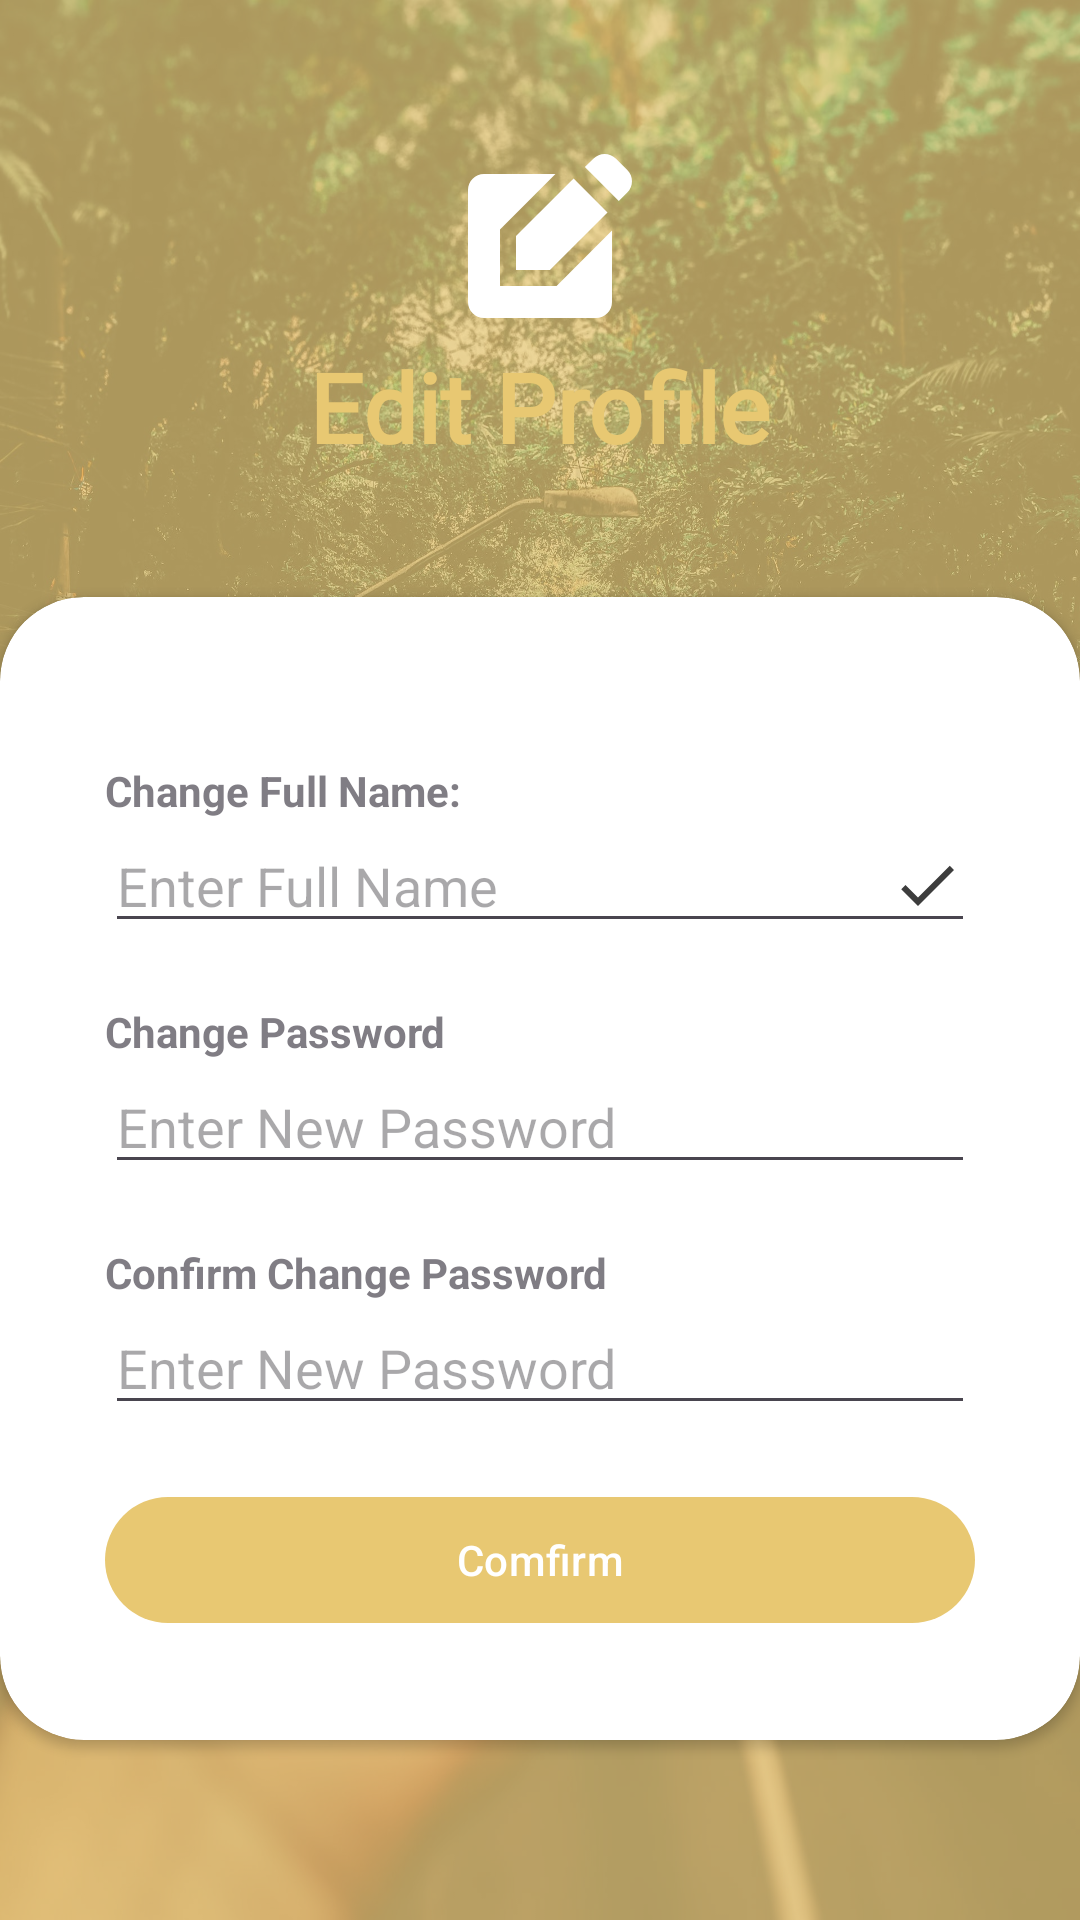

Android layout source for this screen:
<!-- AndroidManifest.xml: application theme Theme.TodaProj -->
<!-- res/layout/fragment_edit_profile.xml -->
<?xml version="1.0" encoding="utf-8"?>
<RelativeLayout xmlns:android="http://schemas.android.com/apk/res/android"
    xmlns:app="http://schemas.android.com/apk/res-auto"
    xmlns:tools="http://schemas.android.com/tools"
    android:layout_width="match_parent"
    android:layout_height="match_parent"
    android:background="@drawable/bg"
    tools:context=".EditProfile">

    <RelativeLayout
        android:layout_width="match_parent"
        android:layout_height="match_parent"
        android:background="@color/primary"
        android:alpha="0.7"/>

    <LinearLayout
        android:id="@+id/profile_section"
        android:layout_width="match_parent"
        android:layout_height="wrap_content"
        android:layout_marginBottom="40dp"
        android:orientation="vertical"
        android:gravity="center"
        android:layout_above="@+id/card_view"
        android:padding="2dp">

        <ImageView
            android:layout_width="wrap_content"
            android:layout_height="wrap_content"
            android:src="@drawable/edit_profile"
            />

        <TextView
            android:layout_width="wrap_content"
            android:layout_height="wrap_content"
            android:fontFamily="@font/poppins_semibold"
            android:text="Edit Profile"
            android:textColor="@color/primary"
            android:textSize="32sp"
            android:textStyle="bold" />

    </LinearLayout>

    <androidx.cardview.widget.CardView
        android:layout_width="match_parent"
        android:layout_height="wrap_content"
        android:layout_alignParentBottom="true"
        app:cardCornerRadius="28dp"
        android:layout_marginBottom="60dp"
        android:id="@+id/card_view">

        <LinearLayout
            android:layout_width="match_parent"
            android:layout_height="wrap_content"
            android:orientation="vertical"
            android:padding="35dp">

            <View
                android:layout_width="wrap_content"
                android:layout_height="20dp" />

            <TextView
                android:layout_width="wrap_content"
                android:layout_height="wrap_content"
                android:alpha="0.7"
                android:text="Change Full Name:"
                android:textStyle="bold" />

            <EditText
                android:id="@+id/new_username_edit"
                android:layout_width="match_parent"
                android:layout_height="wrap_content"
                android:drawableEnd="@drawable/done_icon"
                android:hint="Enter Full Name" />


            <View
                android:layout_width="wrap_content"
                android:layout_height="20dp" />

            <TextView
                android:layout_width="wrap_content"
                android:layout_height="wrap_content"
                android:alpha="0.7"
                android:text="Change Password"
                android:textStyle="bold" />

            <EditText
                android:id="@+id/new_password_edit"
                android:layout_width="match_parent"
                android:layout_height="wrap_content"
                android:drawableEnd="@drawable/password_icon"
                android:hint="Enter New Password"
                android:inputType="textPassword" />

            <View
                android:layout_width="wrap_content"
                android:layout_height="20dp" />

            <TextView
                android:layout_width="wrap_content"
                android:layout_height="wrap_content"
                android:alpha="0.7"
                android:text="Confirm Change Password"
                android:textStyle="bold" />

            <EditText
                android:id="@+id/confirm_password_edit"
                android:layout_width="match_parent"
                android:layout_height="wrap_content"
                android:drawableEnd="@drawable/password_icon"
                android:hint="Enter New Password"
                android:inputType="textPassword" />

            <View
                android:layout_width="wrap_content"
                android:layout_height="20dp" />

            <com.google.android.material.button.MaterialButton
                android:layout_width="match_parent"
                android:layout_height="50dp"
                android:text="Comfirm"
                app:cornerRadius="30dp" />


        </LinearLayout>

        <View
            android:layout_width="wrap_content"
            android:layout_height="10dp"/>

    </androidx.cardview.widget.CardView>


</RelativeLayout>
<!-- resources referenced by this layout -->
<resources>
  <color name="primary">#E8C872</color>
  <!-- drawable bg: jpg bitmap (drawable, 542832 bytes) -->
  <!-- drawable done_icon (drawable) -->
  <vector android:height="24dp" android:tint="#3D3D3D"
      android:viewportHeight="24" android:viewportWidth="24"
      android:width="24dp" xmlns:android="http://schemas.android.com/apk/res/android">
      <path android:fillColor="@android:color/white" android:pathData="M9,16.17L4.83,12l-1.42,1.41L9,19 21,7l-1.41,-1.41z"/>
  </vector>
  <!-- drawable edit_profile (drawable) -->
  <vector android:height="64dp" android:tint="#FFFFFF"
      android:viewportHeight="24" android:viewportWidth="24"
      android:width="64dp" xmlns:android="http://schemas.android.com/apk/res/android">
      <path android:fillColor="@android:color/white" android:pathData="M7,17V9.93L13.93,3l0,0H5C3.9,3 3,3.9 3,5v14c0,1.1 0.9,2 2,2h14c1.1,0 2,-0.9 2,-2v-8.93L14.07,17H7z"/>
      <path android:fillColor="@android:color/white" android:pathData="M9,15l4.24,0l7.2,-7.2l-4.24,-4.24l-7.2,7.2z"/>
      <path android:fillColor="@android:color/white" android:pathData="M22.91,2.49l-1.41,-1.41c-0.78,-0.78 -2.05,-0.78 -2.83,0l-1.06,1.06l4.24,4.24l1.06,-1.06C23.7,4.54 23.7,3.27 22.91,2.49z"/>
  </vector>
  <style name="Theme.TodaProj" parent="Base.Theme.TodaProj" />
  <style name="Base.Theme.TodaProj" parent="Theme.Material3.DayNight.NoActionBar">
          
          
          <item name="colorPrimary">@color/primary</item>
          <item name="colorPrimaryVariant">@color/primary</item>
          <item name="colorOnPrimary">@color/white</item>
          
          <item name="colorSecondary">@color/secondary</item>
          <item name="colorSecondaryVariant">@color/secondary</item>
          <item name="colorOnSecondary">@color/black</item>
  
          <item name="android:statusBarColor">@color/primary</item>
          
      </style>
  <color name="white">#FFFFFFFF</color>
  <color name="secondary">#FFF3CF</color>
  <color name="black">#FF000000</color>
</resources>
